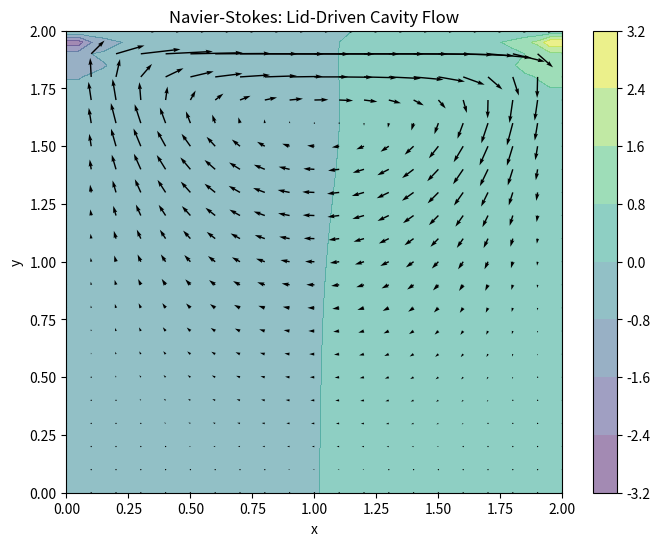

Recreate this plot in Python.
%matplotlib inline
import numpy as np
import matplotlib.pyplot as plt

def lid_driven_cavity(nx=41, ny=41, nt=500, nit=50, rho=1, nu=0.1, dt=0.001):
    dx = 2 / (nx - 1)
    dy = 2 / (ny - 1)
    x = np.linspace(0, 2, nx)
    y = np.linspace(0, 2, ny)
    
    u = np.zeros((ny, nx))
    v = np.zeros((ny, nx))
    p = np.zeros((ny, nx))
    b = np.zeros((ny, nx))
    
    for n in range(nt):
        b[1:-1, 1:-1] = (rho * (1 / dt * 
                    ((u[1:-1, 2:] - u[1:-1, 0:-2]) / (2 * dx) + 
                     (v[2:, 1:-1] - v[0:-2, 1:-1]) / (2 * dy)) -
                    ((u[1:-1, 2:] - u[1:-1, 0:-2]) / (2 * dx))**2 -
                    2 * ((u[2:, 1:-1] - u[0:-2, 1:-1]) / (2 * dy) *
                         (v[1:-1, 2:] - v[1:-1, 0:-2]) / (2 * dx)) -
                    ((v[2:, 1:-1] - v[0:-2, 1:-1]) / (2 * dy))**2))
        
        for q in range(nit):
            pn = p.copy()
            p[1:-1, 1:-1] = (((pn[1:-1, 2:] + pn[1:-1, 0:-2]) * dy**2 + 
                              (pn[2:, 1:-1] + pn[0:-2, 1:-1]) * dx**2) /
                             (2 * (dx**2 + dy**2)) -
                             dx**2 * dy**2 / (2 * (dx**2 + dy**2)) * b[1:-1, 1:-1])
            p[:, -1] = p[:, -2]
            p[0, :] = p[1, :]
            p[:, 0] = p[:, 1]
            p[-1, :] = 0
            
        un = u.copy()
        vn = v.copy()
        
        u[1:-1, 1:-1] = (un[1:-1, 1:-1] - un[1:-1, 1:-1] * dt / dx * (un[1:-1, 1:-1] - un[1:-1, 0:-2]) -
                         vn[1:-1, 1:-1] * dt / dy * (un[1:-1, 1:-1] - un[0:-2, 1:-1]) -
                         dt / (2 * rho * dx) * (p[1:-1, 2:] - p[1:-1, 0:-2]) +
                         nu * (dt / dx**2 * (un[1:-1, 2:] - 2 * un[1:-1, 1:-1] + un[1:-1, 0:-2]) +
                               dt / dy**2 * (un[2:, 1:-1] - 2 * un[1:-1, 1:-1] + un[0:-2, 1:-1])))
        
        v[1:-1, 1:-1] = (vn[1:-1, 1:-1] - un[1:-1, 1:-1] * dt / dx * (vn[1:-1, 1:-1] - vn[1:-1, 0:-2]) -
                         vn[1:-1, 1:-1] * dt / dy * (vn[1:-1, 1:-1] - vn[0:-2, 1:-1]) -
                         dt / (2 * rho * dy) * (p[2:, 1:-1] - p[0:-2, 1:-1]) +
                         nu * (dt / dx**2 * (vn[1:-1, 2:] - 2 * vn[1:-1, 1:-1] + vn[1:-1, 0:-2]) +
                               dt / dy**2 * (vn[2:, 1:-1] - 2 * vn[1:-1, 1:-1] + vn[0:-2, 1:-1])))
        
        u[0, :] = 0; u[:, 0] = 0; u[:, -1] = 0; u[-1, :] = 1    
        v[0, :] = 0; v[-1, :] = 0; v[:, 0] = 0; v[:, -1] = 0
        
    X, Y = np.meshgrid(x, y)
    plt.figure(figsize=(8, 6))
    plt.contourf(X, Y, p, alpha=0.5, cmap='viridis')
    plt.colorbar()
    plt.quiver(X[::2, ::2], Y[::2, ::2], u[::2, ::2], v[::2, ::2])
    plt.title('Navier-Stokes: Lid-Driven Cavity Flow')
    plt.xlabel('x')
    plt.ylabel('y')
    plt.savefig('lid_driven_cavity.png')

if __name__ == "__main__":
    lid_driven_cavity()
